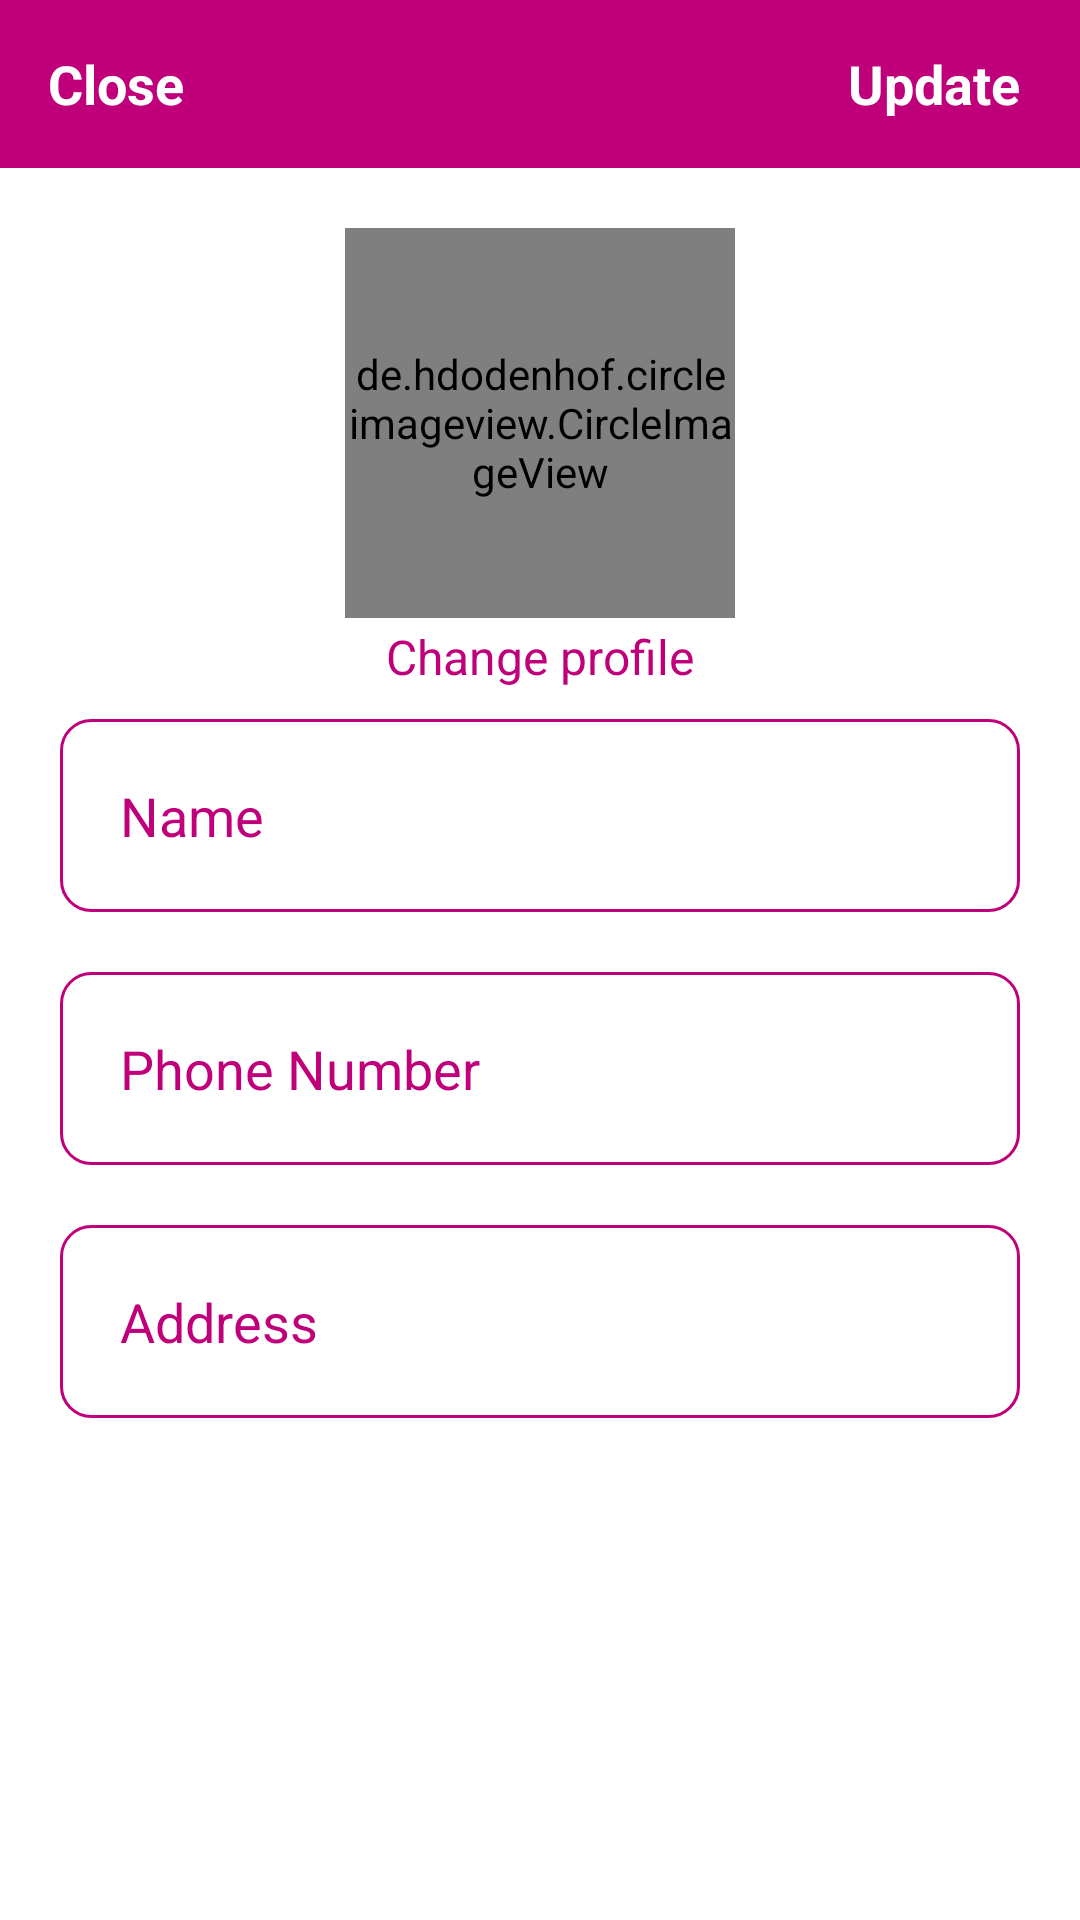

This screen was rendered from an Android layout file. Write that file and the resources it references.
<!-- AndroidManifest.xml: application theme Theme.ECommerceAliBaba -->
<!-- res/layout/activity_settings.xml -->
<?xml version="1.0" encoding="utf-8"?>
<RelativeLayout xmlns:android="http://schemas.android.com/apk/res/android"
    xmlns:app="http://schemas.android.com/apk/res-auto"
    xmlns:tools="http://schemas.android.com/tools"
    android:layout_width="match_parent"
    android:layout_height="match_parent"
    tools:context=".SettingsActivity">



    <com.google.android.material.appbar.AppBarLayout
        android:id="@+id/appBarSettings"
        android:layout_width="match_parent"
        android:layout_height="wrap_content"
        android:theme="@style/Theme.ECommerceAliBaba.AppBarOverlay">

        <androidx.appcompat.widget.Toolbar
            android:id="@+id/settingsToolbar"
            android:layout_width="match_parent"
            android:layout_height="?attr/actionBarSize"
            android:background="?attr/colorPrimary"
            app:popupTheme="@style/Theme.ECommerceAliBaba.PopupOverlay" >

            <RelativeLayout
                android:layout_width="match_parent"
                android:layout_height="match_parent">


                <TextView
                    android:id="@+id/closeTV"
                    android:layout_width="wrap_content"
                    android:layout_height="wrap_content"
                    android:text="Close"
                    android:textSize="18sp"
                    android:layout_alignParentStart="true"
                    android:layout_alignParentTop="true"
                    android:gravity="center_vertical"
                    android:layout_alignParentBottom="true"
                    android:textStyle="bold"
                    android:textColor="@color/white"/>
                <TextView
                    android:id="@+id/updateTV"
                    android:layout_width="wrap_content"
                    android:layout_height="wrap_content"
                    android:text="Update"
                    android:textSize="18sp"
                    android:layout_alignParentEnd="true"
                    android:layout_marginEnd="20dp"
                    android:layout_alignParentTop="true"
                    android:gravity="center_vertical"
                    android:layout_alignParentBottom="true"
                    android:textStyle="bold"
                    android:textColor="@color/white"/>
            </RelativeLayout>

        </androidx.appcompat.widget.Toolbar>

    </com.google.android.material.appbar.AppBarLayout>

    <de.hdodenhof.circleimageview.CircleImageView
        android:id="@+id/updateProfileImage"
        android:layout_width="130dp"
        android:layout_height="130dp"
        android:src="@drawable/profile"
        android:layout_below="@+id/appBarSettings"
        android:layout_marginTop="20dp"
        android:layout_centerHorizontal="true"/>



    <TextView
        android:id="@+id/changeProfileTV"
        android:layout_width="wrap_content"
        android:layout_height="wrap_content"
        android:text="Change profile"
        android:textSize="16sp"
        android:layout_below="@+id/updateProfileImage"
        android:layout_centerHorizontal="true"
        android:layout_marginTop="2dp"
        android:gravity="center_vertical"
        android:textColor="@color/mainColor"/>

    <EditText
        android:id="@+id/name"
        android:layout_width="match_parent"
        android:layout_height="wrap_content"
        android:layout_below="@+id/changeProfileTV"
        android:layout_marginStart="20dp"
        android:layout_marginTop="10dp"
        android:layout_marginEnd="20dp"
        android:layout_marginBottom="10dp"
        android:background="@drawable/input_bg"
        android:hint="Name"
        android:inputType="text"
        android:padding="20dp"
        android:textColor="@color/mainColor"
        android:textColorHint="@color/mainColor" />
    <EditText
        android:id="@+id/phoneNumber"
        android:layout_width="match_parent"
        android:layout_height="wrap_content"
        android:layout_below="@+id/name"
        android:layout_marginStart="20dp"
        android:layout_marginTop="10dp"
        android:layout_marginEnd="20dp"
        android:layout_marginBottom="10dp"
        android:background="@drawable/input_bg"
        android:hint="Phone Number"
        android:inputType="phone"
        android:padding="20dp"
        android:textColor="@color/mainColor"
        android:textColorHint="@color/mainColor" />
    <EditText
        android:id="@+id/address"
        android:layout_width="match_parent"
        android:layout_height="wrap_content"
        android:layout_below="@+id/phoneNumber"
        android:layout_marginStart="20dp"
        android:layout_marginTop="10dp"
        android:layout_marginEnd="20dp"
        android:layout_marginBottom="20dp"
        android:background="@drawable/input_bg"
        android:hint="Address"
        android:inputType="text"
        android:padding="20dp"
        android:textColor="@color/mainColor"
        android:textColorHint="@color/mainColor" />



</RelativeLayout>
<!-- resources referenced by this layout -->
<resources>
  <color name="mainColor">#BF007A</color>
  <color name="white">#FFFFFFFF</color>
  <!-- drawable input_bg (drawable) -->
  <?xml version="1.0" encoding="utf-8"?>
  <shape xmlns:android="http://schemas.android.com/apk/res/android">
  
      <stroke android:color="@color/mainColor"
          android:width="1dp"/>
      <corners android:radius="10dp"/>
  </shape>
  <style name="Theme.ECommerceAliBaba.AppBarOverlay" parent="ThemeOverlay.AppCompat.Dark.ActionBar" />
  <style name="Theme.ECommerceAliBaba.PopupOverlay" parent="ThemeOverlay.AppCompat.Light" />
  <style name="Theme.ECommerceAliBaba" parent="Theme.MaterialComponents.DayNight.NoActionBar">
          
          <item name="colorPrimary">@color/mainColor</item>
          <item name="colorPrimaryVariant">@color/actionBar</item>
          <item name="colorOnPrimary">@color/white</item>
          
          <item name="colorSecondary">@color/mainColor</item>
          <item name="colorSecondaryVariant">@color/teal_700</item>
          <item name="colorOnSecondary">@color/black</item>
          
          <item name="android:statusBarColor">?attr/colorPrimaryVariant</item>
          
      </style>
  <color name="actionBar">#870C5A</color>
  <color name="teal_700">#FF018786</color>
  <color name="black">#FF000000</color>
</resources>
